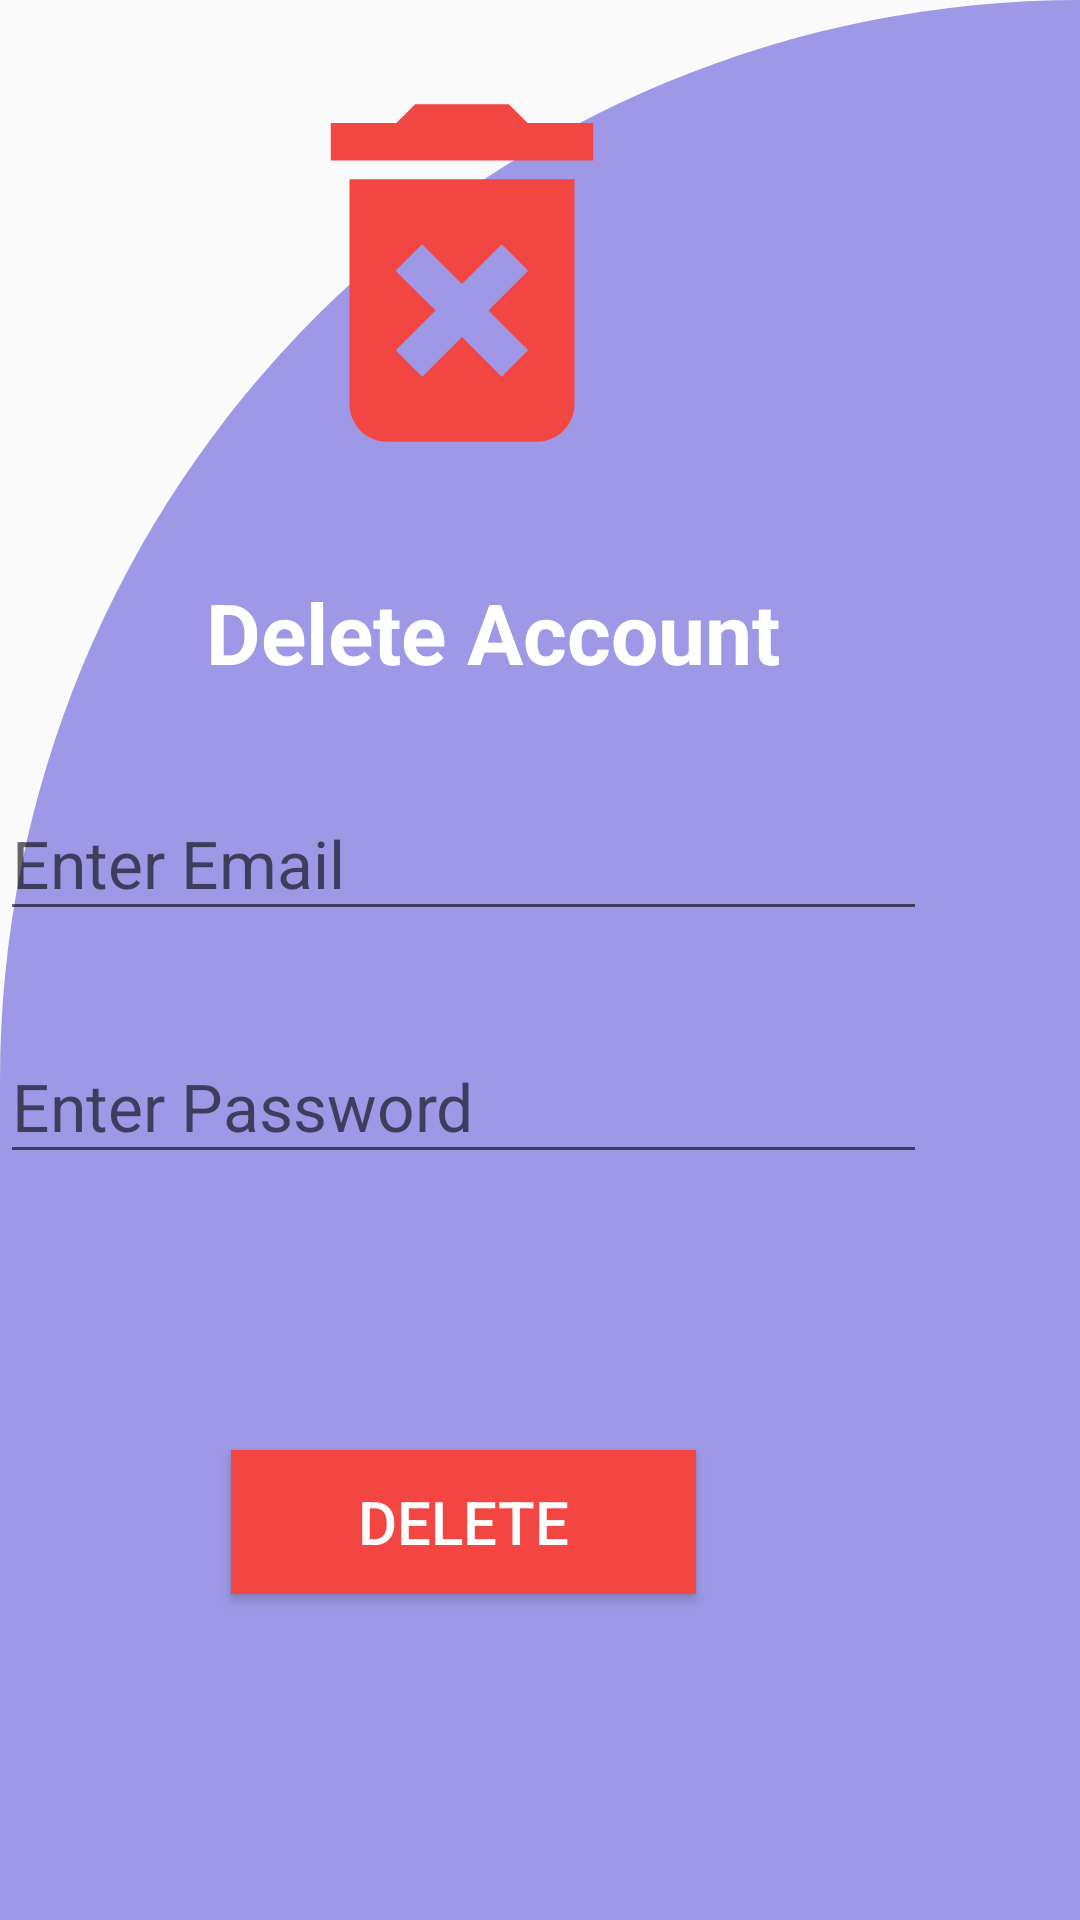

The Android layout XML behind this screen, and the referenced resources:
<!-- AndroidManifest.xml: application theme Theme.JobPortal2 -->
<!-- res/layout/activity_signin_delete_profile.xml -->
<?xml version="1.0" encoding="utf-8"?>
<androidx.constraintlayout.widget.ConstraintLayout xmlns:android="http://schemas.android.com/apk/res/android"
    xmlns:app="http://schemas.android.com/apk/res-auto"
    xmlns:tools="http://schemas.android.com/tools"
    android:layout_width="match_parent"
    android:layout_height="match_parent"
    android:background="@drawable/cut_card_background"
    tools:context=".activities.Signin.SigninDeleteProfile">


    <TextView
        android:id="@+id/textView2"
        android:layout_width="wrap_content"
        android:layout_height="wrap_content"
        android:layout_marginTop="26dp"
        android:layout_marginEnd="100dp"
        android:text="Delete Account"
        android:textAlignment="center"
        android:textColor="@color/white"
        android:textSize="28dp"
        android:textStyle="bold"
        app:layout_constraintEnd_toEndOf="parent"
        app:layout_constraintTop_toBottomOf="@+id/imageView" />

    <EditText
        android:id="@+id/editTextNumberSigned"
        android:layout_width="309dp"
        android:layout_height="48dp"
        android:layout_marginTop="33dp"
        android:layout_marginEnd="51dp"
        android:ems="10"
        android:hint="Enter Email"
        android:inputType="numberSigned"
        android:textSize="22sp"
        app:layout_constraintEnd_toEndOf="parent"
        app:layout_constraintTop_toBottomOf="@+id/textView2" />


    <Button
        android:id="@+id/deleteD"
        android:layout_width="155dp"
        android:layout_height="48dp"
        android:layout_marginTop="92dp"
        android:layout_marginEnd="128dp"
        android:background="@color/Red"
        android:text="Delete"
        android:textColor="@color/white"
        android:textSize="20sp"
        app:layout_constraintEnd_toEndOf="parent"
        app:layout_constraintTop_toBottomOf="@+id/editTextTextPassword2" />

    <EditText
        android:id="@+id/editTextTextPassword2"
        android:layout_width="309dp"
        android:layout_height="48dp"
        android:layout_marginTop="33dp"
        android:layout_marginEnd="51dp"
        android:ems="10"
        android:hint="Enter Password"
        android:inputType="textPassword"
        android:textSize="22sp"
        app:layout_constraintEnd_toEndOf="parent"
        app:layout_constraintTop_toBottomOf="@+id/editTextNumberSigned" />

    <ImageView
        android:id="@+id/imageView"
        android:layout_width="150dp"
        android:layout_height="150dp"
        android:layout_marginTop="16dp"
        android:layout_marginEnd="131dp"
        android:src="@drawable/delete_ico"
        app:layout_constraintEnd_toEndOf="parent"
        app:layout_constraintTop_toTopOf="parent" />

</androidx.constraintlayout.widget.ConstraintLayout>
<!-- resources referenced by this layout -->
<resources>
  <color name="Red">#f34642</color>
  <color name="white">#FFFFFFFF</color>
  <!-- drawable cut_card_background (drawable) -->
  <?xml version="1.0" encoding="utf-8"?>
  <shape xmlns:android="http://schemas.android.com/apk/res/android"
      android:shape="rectangle">
      <solid android:color="@color/background"/>
      <corners android:topLeftRadius="400dp"
          android:bottomRightRadius="0dp"/>
  </shape>
  <!-- drawable delete_ico (drawable) -->
  <vector android:height="50dp" android:tint="#F14642"
      android:viewportHeight="24" android:viewportWidth="24"
      android:width="50dp" xmlns:android="http://schemas.android.com/apk/res/android">
      <path android:fillColor="@android:color/white" android:pathData="M6,19c0,1.1 0.9,2 2,2h8c1.1,0 2,-0.9 2,-2L18,7L6,7v12zM8.46,11.88l1.41,-1.41L12,12.59l2.12,-2.12 1.41,1.41L13.41,14l2.12,2.12 -1.41,1.41L12,15.41l-2.12,2.12 -1.41,-1.41L10.59,14l-2.13,-2.12zM15.5,4l-1,-1h-5l-1,1L5,4v2h14L19,4z"/>
  </vector>
  <style name="Theme.JobPortal2" parent="Theme.AppCompat.Light.DarkActionBar">
          
          <item name="colorPrimary">@color/purple_500</item>
          <item name="colorPrimaryDark">@color/purple_700</item>
          <item name="colorAccent">@color/teal_200</item>
          
      </style>
  <color name="background">#9F98E6</color>
  <color name="purple_500">#FF6200EE</color>
  <color name="purple_700">#FF3700B3</color>
  <color name="teal_200">#FF03DAC5</color>
</resources>
